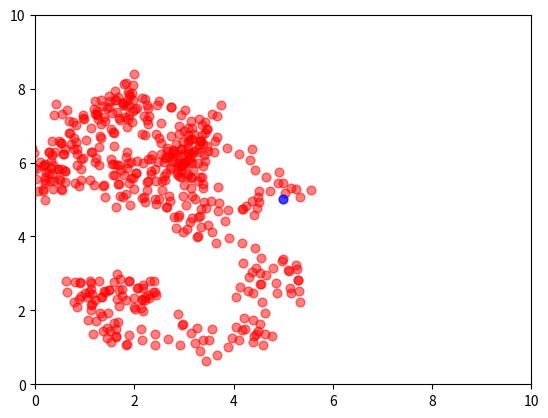

Write the Python code that produced this figure.
# This is a sample Python script.

# Press Shift+F10 to execute it or replace it with your code.
# Press Double Shift to search everywhere for classes, files, tool windows, actions, and settings.

import random
import numpy as np
import matplotlib.pyplot as plt


class ParticleBrown:
    def __init__(self, startCoords, endCoords, rand_len=512, r=1.0):
        self.dim = len(startCoords)
        self.pos = np.random.uniform(startCoords, endCoords)
        self.r = r
        for i in range(self.dim):
            self.pos[i] = random.uniform(startCoords[i], endCoords[i])
        self.d = np.zeros(self.dim)
        self.angle = np.zeros(self.dim - 1)
        self.rand_int = rand_len
        self.angle_array = np.array([self.dim - 1, self.rand_int])

    def gen_path(self):
        path = np.cumsum(self.d, axis=1)
        path[0] += self.pos[0]
        path[1] += self.pos[1]
        return path


class Brown2D(ParticleBrown):
    def __init__(self, startCoords, endCoords, rand_len=512, r=1):
        super().__init__(startCoords, endCoords, rand_len, r)
        self.dim = 2

    def gen_rand(self):
        self.angle_array = np.random.uniform(0, 2 * np.pi, self.rand_int)
        self.d = np.array([np.cos(self.angle_array) * self.r, np.sin(self.angle_array) * self.r])


class Brown3D(ParticleBrown):
    def __init__(self, startCoords, endCoords, rand_len=512, r=1):
        super().__init__(startCoords, endCoords, rand_len, r)
        self.dim = 3

    def gen_rand(self):
        self.angle_array = np.random.uniform([0, 0], [2 * np.pi, np.pi], [2, self.rand_int])
        self.d = np.array([self.r * np.sin(self.angle[1]) * np.cos(self.angle[0]),
                           self.r * np.sin(self.angle[1]) * np.sin(self.angle[0]), self.r * np.cos(self.angle[1])])


class DLATRee:
    def __init__(self, ini_coords):
        self.start_coods = ini_coords


def increment_particles(coords):
    random.random()
    return None


def check_tree(coords):
    return None


if __name__ == '__main__':
    origin = np.array([0.0, 0.0])
    final_coords = np.array([10.0, 10.0])
    George = DLATRee([5.0, 5.0])

    Jerry = Brown2D(origin, final_coords, rand_len=512, r=.3)
    print(Jerry.pos)
    Jerry.gen_rand()
    print(len(Jerry.angle_array))
    print(George.start_coods)
    path = Jerry.gen_path()

    plt.scatter(path[0], path[1], s=40, c='Red', alpha=0.5)
    plt.scatter(George.start_coods[0], George.start_coods[1], s=40, c='Blue', alpha=0.75)
    plt.xlim(0, 10)
    plt.ylim(0, 10)

    plt.show()
